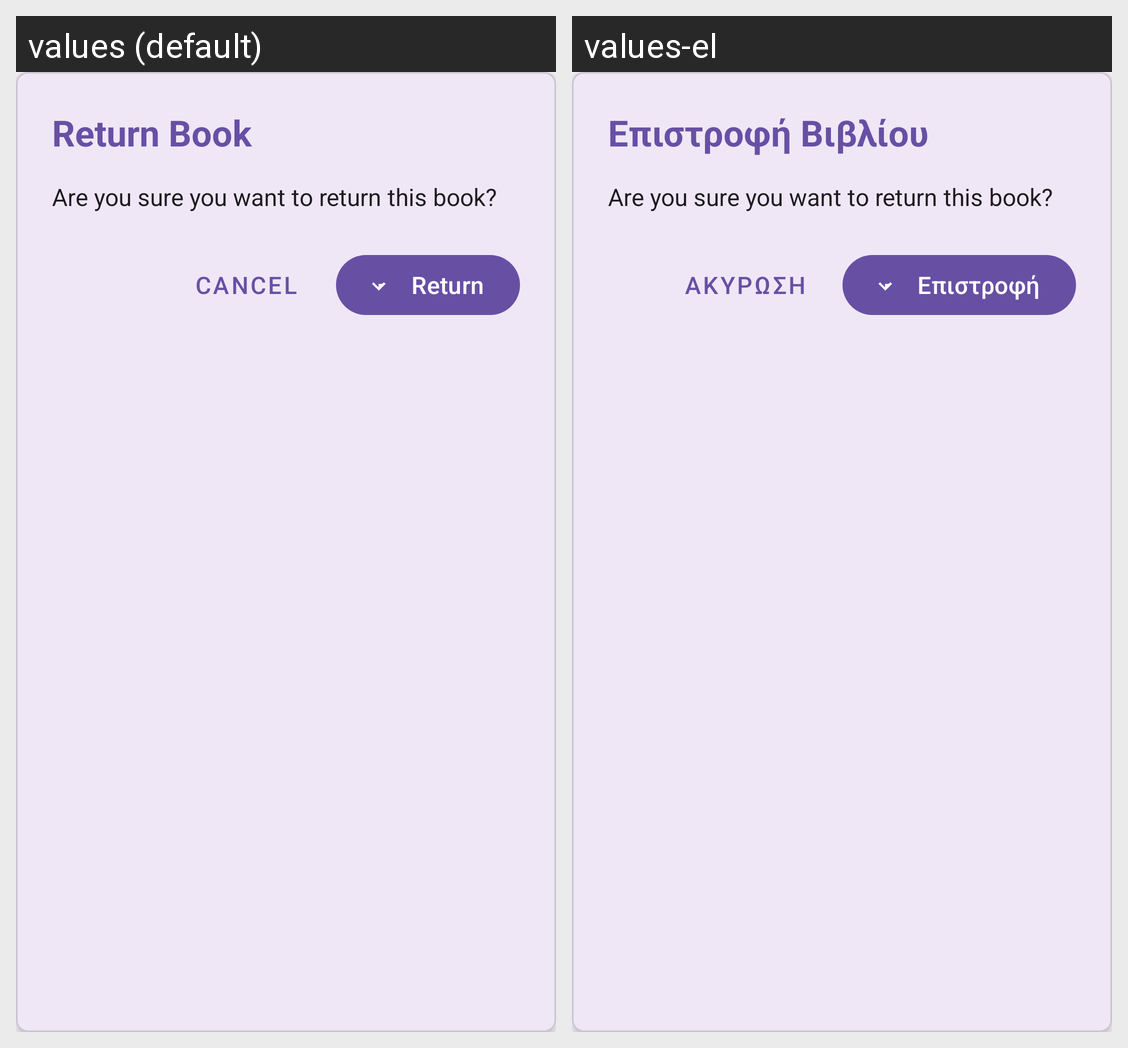

The same Android screen rendered under two of its app's locales, left to right. List the strings drawn on it with the default value and each locale's translation.
Android screen res/layout/dialog_confirm_return.xml rendered under 2 locales, left to right: values (default), values-el. Device: Nexus 5 (rendered at 1080×1920; each locale shown at half size, 540×960, under a caption strip naming it); theme Theme.LibraryApp.
Strings drawn on this screen, with the default value and each locale's value (text and hints the layout hard-codes, and strings that could not be matched under every locale, appear in the picture but are not listed):

return_book
  values: Return Book
  values-el: Επιστροφή Βιβλίου

cancel
  values: Cancel
  values-el: Ακύρωση

return_book_action
  values: Return
  values-el: Επιστροφή
